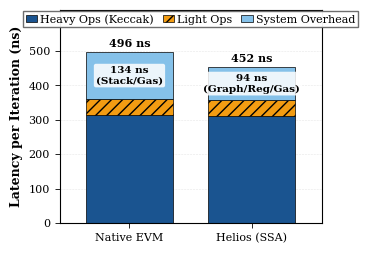

Generate this figure with matplotlib: (Note: this script raises an exception after producing the figure.)
import matplotlib.pyplot as plt
import numpy as np

# Set publication-quality parameters for double-column paper
# Target width: ~3.5 inches (single column)
plt.rcParams['font.family'] = 'serif'
plt.rcParams['font.serif'] = ['Times New Roman', 'Times', 'DejaVu Serif']
plt.rcParams['mathtext.fontset'] = 'stix'
plt.rcParams['font.size'] = 8
plt.rcParams['axes.labelsize'] = 9
plt.rcParams['axes.titlesize'] = 10
plt.rcParams['xtick.labelsize'] = 8
plt.rcParams['ytick.labelsize'] = 8
plt.rcParams['legend.fontsize'] = 7
plt.rcParams['figure.titlesize'] = 10
plt.rcParams['axes.linewidth'] = 0.8
plt.rcParams['xtick.major.width'] = 0.6
plt.rcParams['ytick.major.width'] = 0.6

# Data from Fine-grained Breakdown (unit: nanoseconds)
labels = ['Native EVM', 'Helios (SSA)']

# 1. Heavy Ops (Keccak256) - nearly unchanged, Amdahl's law bottleneck
heavy_ops = [314.79, 312.33]

# 2. Light Ops (Caller, MStore, Return, Gas-Op)
light_ops = [46.49, 45.96]

# 3. System Overhead (core optimization target for Helios)
# Native Overhead = Stack (12*5.27) + Gas Check (13*5.47) = 134.35 ns
# Helios Overhead = Node (7*5.14) + Input (7*4.83) + Reg (4*3.97) + Chunk (2*3.99) = 93.65 ns
overhead = [134.35, 93.65]

x = np.arange(len(labels)) * 0.7  # Reduce spacing between bars
width = 0.5

# Create figure sized for double-column paper
fig, ax = plt.subplots(figsize=(3.5, 2.4))

# Define colors: colorful yet grayscale-distinguishable
# Dark (low brightness) -> Medium -> Light (high brightness)
color_heavy = '#1a5490'     # Dark blue-gray (darkest in grayscale)
color_light = '#f39c12'     # Orange with hatch (medium in grayscale)
color_overhead = '#85c1e9'  # Light blue (lightest in grayscale)

# Plot stacked bars with hatching for print-friendly distinction
p1 = ax.bar(x, heavy_ops, width, label='Heavy Ops (Keccak)',
            color=color_heavy, edgecolor='black', linewidth=0.5)
p2 = ax.bar(x, light_ops, width, bottom=heavy_ops, label='Light Ops',
            color=color_light, edgecolor='black', linewidth=0.5,
            hatch='///')
p3 = ax.bar(x, overhead, width, bottom=np.array(heavy_ops)+np.array(light_ops),
            label='System Overhead', color=color_overhead, edgecolor='black',
            linewidth=0.5)

# Labels (no title - use figure caption in paper)
ax.set_ylabel('Latency per Iteration (ns)', fontweight='bold')
ax.set_xticks(x)
ax.set_xticklabels(labels)

# Legend with compact positioning - place outside plot area
ax.legend(loc='upper center', bbox_to_anchor=(0.5, 1.02), ncol=3,
          framealpha=0.95, edgecolor='#666666',
          handlelength=1.0, handletextpad=0.3, borderpad=0.25,
          labelspacing=0.2, columnspacing=0.8, frameon=True, fancybox=False,
          fontsize=8)

# Annotate overhead reduction on bars with white background box
bbox_props = dict(boxstyle='round,pad=0.2', facecolor='white',
                  edgecolor='none', alpha=0.85)

# Native Overhead
ax.annotate('134 ns\n(Stack/Gas)', xy=(x[0], 314.79 + 46.49 + 134.35/2),
            ha='center', va='center', color='black', fontsize=7.5,
            fontweight='bold', bbox=bbox_props)
# Helios Overhead
ax.annotate('94 ns\n(Graph/Reg/Gas)', xy=(x[1], 312.33 + 45.96 + 93.65/2),
            ha='center', va='center', color='black', fontsize=7.5,
            fontweight='bold', bbox=bbox_props)

# Total time annotations
total_native = sum([heavy_ops[0], light_ops[0], overhead[0]])
total_helios = sum([heavy_ops[1], light_ops[1], overhead[1]])

ax.annotate(f'{total_native:.0f} ns', xy=(x[0], total_native), xytext=(0, 4),
            textcoords="offset points", ha='center', fontsize=8, fontweight='bold')
ax.annotate(f'{total_helios:.0f} ns', xy=(x[1], total_helios), xytext=(0, 4),
            textcoords="offset points", ha='center', fontsize=8, fontweight='bold')

# Grid for readability
ax.grid(axis='y', alpha=0.3, linestyle='--', linewidth=0.4)
ax.set_axisbelow(True)

# Set axis limits - extend Y to avoid legend overlap
ax.set_ylim([0, 620])
ax.set_xlim([-0.4, 1.1])

# Tight layout with minimal padding
plt.tight_layout(pad=0.3)

# Save figure with high quality settings
import os
script_dir = os.path.dirname(os.path.abspath(__file__))
plt.savefig(os.path.join(script_dir, 'overhead-breakdown.pdf'), dpi=600,
            bbox_inches='tight', pad_inches=0.02)
plt.savefig(os.path.join(script_dir, 'overhead-breakdown.png'), dpi=600,
            bbox_inches='tight', pad_inches=0.02)

print("Figure saved successfully!")
print(f"\nTotal Native: {total_native:.2f} ns")
print(f"Total Helios: {total_helios:.2f} ns")
